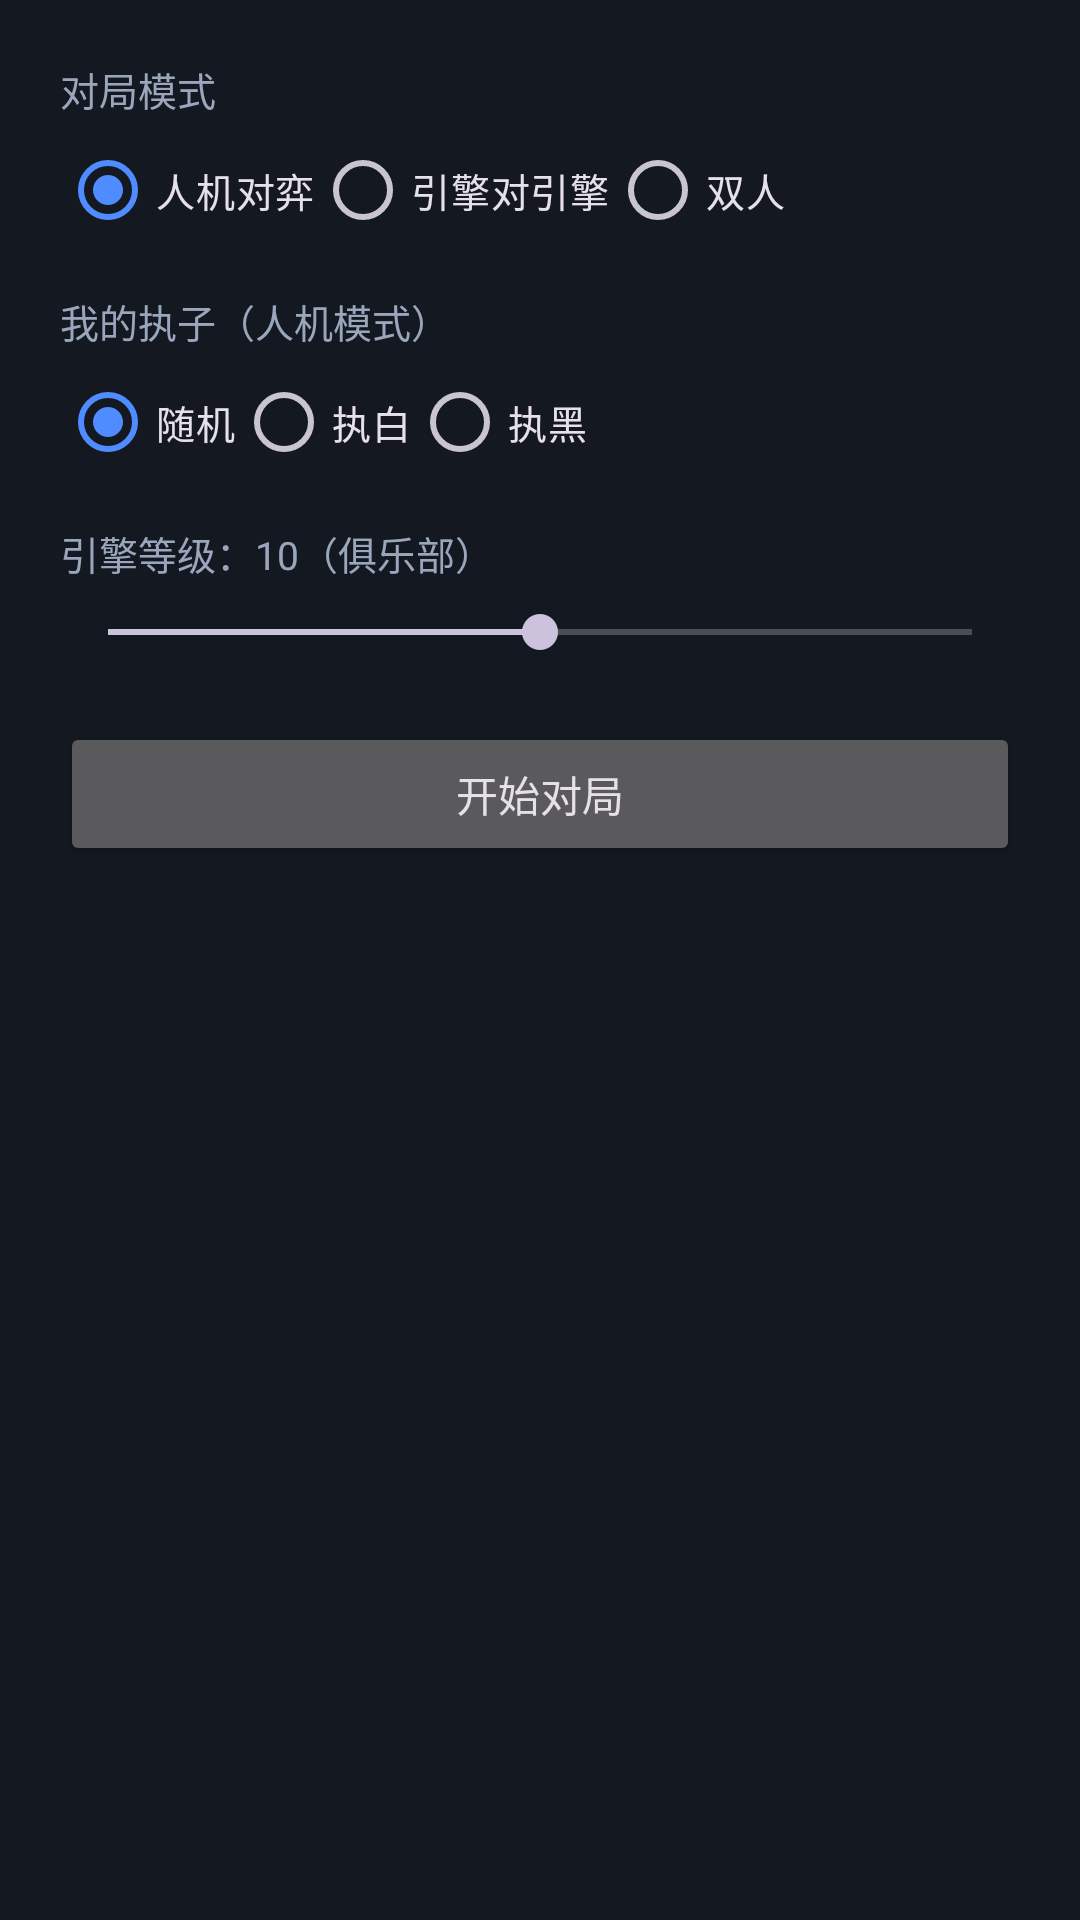

Android layout source for this screen:
<!-- AndroidManifest.xml: application theme Theme.AutoChess -->
<!-- res/layout/dialog_new_game.xml -->
<?xml version="1.0" encoding="utf-8"?>
<LinearLayout xmlns:android="http://schemas.android.com/apk/res/android"
    android:layout_width="match_parent"
    android:layout_height="wrap_content"
    android:orientation="vertical"
    android:padding="20dp">

        <TextView
            android:layout_width="wrap_content"
            android:layout_height="wrap_content"
            android:text="对局模式"
            android:textColor="@color/text_secondary"
            android:textSize="13sp" />

        <RadioGroup
            android:id="@+id/rgMode"
            android:layout_width="match_parent"
            android:layout_height="wrap_content"
            android:orientation="horizontal">

            <RadioButton
                android:id="@+id/rbModeHumanEngine"
                android:layout_width="wrap_content"
                android:layout_height="wrap_content"
                android:checked="true"
                android:text="人机对弈"
                android:textSize="13sp" />

            <RadioButton
                android:id="@+id/rbModeEngineEngine"
                android:layout_width="wrap_content"
                android:layout_height="wrap_content"
                android:text="引擎对引擎"
                android:textSize="13sp" />

            <RadioButton
                android:id="@+id/rbModeHumanHuman"
                android:layout_width="wrap_content"
                android:layout_height="wrap_content"
                android:text="双人"
                android:textSize="13sp" />
        </RadioGroup>

        <LinearLayout
            android:id="@+id/sideRow"
            android:layout_width="match_parent"
            android:layout_height="wrap_content"
            android:orientation="vertical">

            <TextView
                android:layout_width="wrap_content"
                android:layout_height="wrap_content"
                android:layout_marginTop="10dp"
                android:text="我的执子（人机模式）"
                android:textColor="@color/text_secondary"
                android:textSize="13sp" />

            <RadioGroup
                android:id="@+id/rgSide"
                android:layout_width="match_parent"
                android:layout_height="wrap_content"
                android:orientation="horizontal">

                <RadioButton
                    android:id="@+id/rbSideRandom"
                    android:layout_width="wrap_content"
                    android:layout_height="wrap_content"
                    android:checked="true"
                    android:text="随机"
                    android:textSize="13sp" />

                <RadioButton
                    android:id="@+id/rbSideWhite"
                    android:layout_width="wrap_content"
                    android:layout_height="wrap_content"
                    android:text="执白"
                    android:textSize="13sp" />

                <RadioButton
                    android:id="@+id/rbSideBlack"
                    android:layout_width="wrap_content"
                    android:layout_height="wrap_content"
                    android:text="执黑"
                    android:textSize="13sp" />
            </RadioGroup>
        </LinearLayout>

        <TextView
            android:id="@+id/tvLevelLabel"
            android:layout_width="match_parent"
            android:layout_height="20dp"
            android:layout_marginTop="10dp"
            android:maxLines="1"
            android:ellipsize="end"
            android:text="引擎等级：10（俱乐部）"
            android:textColor="@color/text_secondary"
            android:textSize="13sp" />

        <SeekBar
            android:id="@+id/seekLevel"
            android:layout_width="match_parent"
            android:layout_height="32dp"
            android:max="20"
            android:progress="10" />

        <Button
            android:id="@+id/btnStartGame"
            android:layout_width="match_parent"
            android:layout_height="wrap_content"
            android:layout_marginTop="14dp"
            android:text="开始对局" />
</LinearLayout>
<!-- resources referenced by this layout -->
<resources>
  <color name="text_secondary">#9AA6BC</color>
  <style name="Theme.AutoChess" parent="Theme.Material3.Dark.NoActionBar">
          <item name="colorPrimary">@color/accent</item>
          <item name="colorOnPrimary">#FFFFFF</item>
          <item name="colorSurface">@color/bg_panel</item>
          <item name="colorOnSurface">@color/text_primary</item>
          <item name="android:windowBackground">@color/bg_dark</item>
          <item name="android:statusBarColor">@color/bg_dark</item>
          <item name="android:navigationBarColor">@color/bg_dark</item>
      </style>
  <color name="accent">#4F8CFF</color>
  <color name="bg_panel">#1D2330</color>
  <color name="text_primary">#ECEFF6</color>
  <color name="bg_dark">#141821</color>
</resources>
